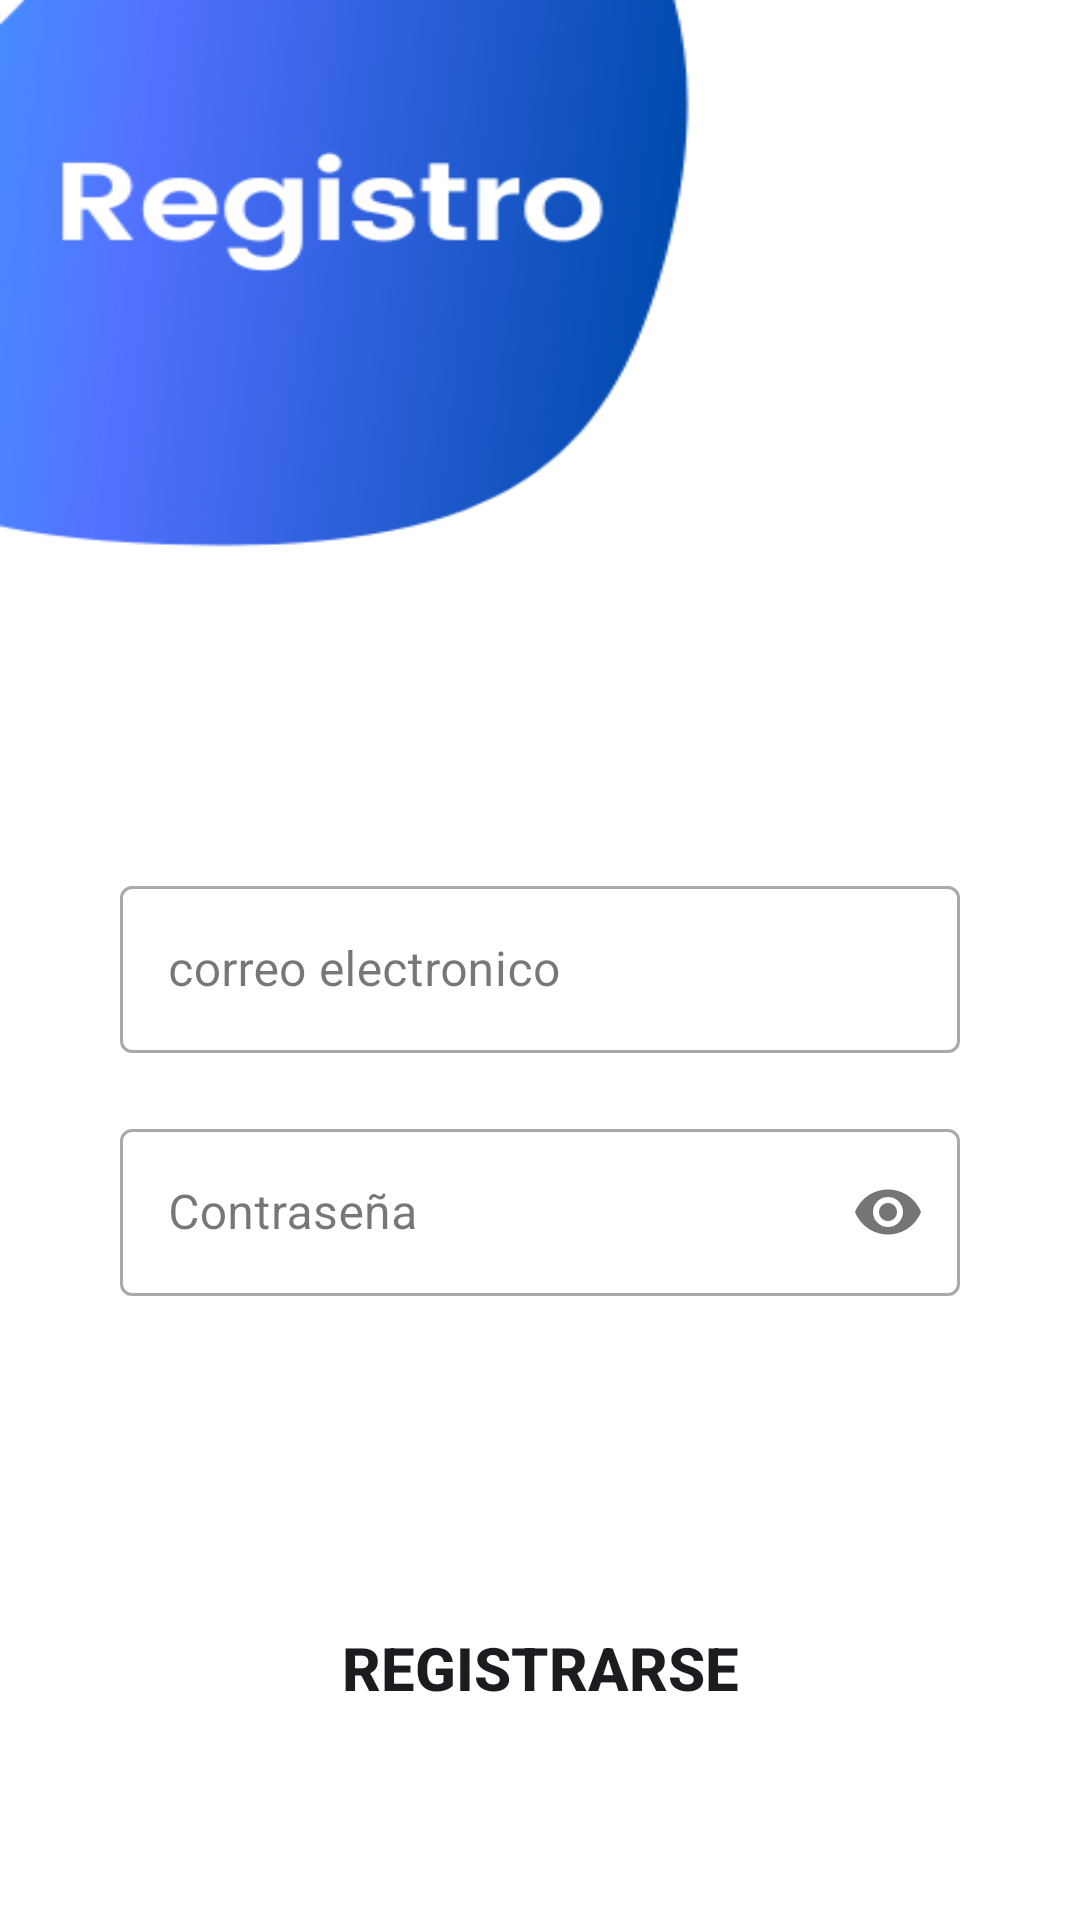

Here is an Android app screen rendered from its layout file. Give the layout XML and the strings, colors and styles it references.
<!-- AndroidManifest.xml: application theme Theme.Adsologin -->
<!-- res/layout/activity_registro.xml -->
<?xml version="1.0" encoding="utf-8"?>
<LinearLayout xmlns:android="http://schemas.android.com/apk/res/android"
    xmlns:app="http://schemas.android.com/apk/res-auto"
    xmlns:tools="http://schemas.android.com/tools"
    android:id="@+id/main"
    android:layout_width="match_parent"
    android:layout_height="match_parent"
    android:background="@drawable/registro"
    android:padding="40dp"
    tools:context=".Registro"
    android:orientation="vertical">

    <com.google.android.material.textfield.TextInputLayout
        android:layout_width="match_parent"
        android:layout_height="wrap_content"
        android:layout_marginTop="250dp"
        style="@style/Widget.MaterialComponents.TextInputLayout.OutlinedBox">

        <com.google.android.material.textfield.TextInputEditText
            android:id="@+id/email"
            android:layout_width="match_parent"
            android:layout_height="wrap_content"
            android:hint="correo electronico"
            android:inputType="textEmailAddress">

        </com.google.android.material.textfield.TextInputEditText>


    </com.google.android.material.textfield.TextInputLayout>


    <com.google.android.material.textfield.TextInputLayout
        android:layout_width="match_parent"
        android:layout_height="wrap_content"
        android:layout_marginTop="20dp"
        app:passwordToggleEnabled="true"
        style="@style/Widget.MaterialComponents.TextInputLayout.OutlinedBox">

        <com.google.android.material.textfield.TextInputEditText
            android:id="@+id/password"
            android:layout_width="match_parent"
            android:layout_height="wrap_content"
            android:hint="Contraseña"
            android:inputType="textPassword"/>




    </com.google.android.material.textfield.TextInputLayout>

    <Button
        android:id="@+id/sing_up"
        android:layout_width="match_parent"
        android:layout_height="wrap_content"
        android:textStyle="bold"
        android:textSize="20sp"
        android:text="Registrarse"
        android:background="@drawable/round_btn"
        android:layout_marginTop="100dp"/>

    <LinearLayout
        android:layout_width="match_parent"
        android:layout_height="wrap_content"
        android:orientation="horizontal"
        android:layout_marginTop="20dp"
        android:gravity="center">

        <TextView
            android:layout_width="wrap_content"
            android:layout_height="wrap_content"
            android:text="ya esta registrado?"
            android:textSize="15sp"
            android:textStyle="bold" />

        <TextView
            android:id="@+id/sing_in"
            android:layout_width="wrap_content"
            android:layout_height="wrap_content"
            android:text="Inicie sesión"
            android:textStyle="bold"
            android:textSize="15sp"
            android:textColor="@color/blue"
            android:layout_marginLeft="10dp"/>
    </LinearLayout>

</LinearLayout>
<!-- resources referenced by this layout -->
<resources>
  <!-- drawable registro: png bitmap (drawable, 18189 bytes) -->
  <!-- drawable round_btn (drawable) -->
  <?xml version="1.0" encoding="utf-8"?>
  <shape xmlns:android="http://schemas.android.com/apk/res/android"
      android:shape="rectangle">
  
      <solid android:color="@color/blue"></solid>
      <corners android:radius="20dp"></corners>
  
  
  
  </shape>
  <style name="Theme.Adsologin" parent="Base.Theme.Adsologin" />
  <style name="Base.Theme.Adsologin" parent="Theme.Material3.DayNight.NoActionBar">
          
          
          <item name="colorPrimary">@color/blue</item>
      </style>
</resources>
